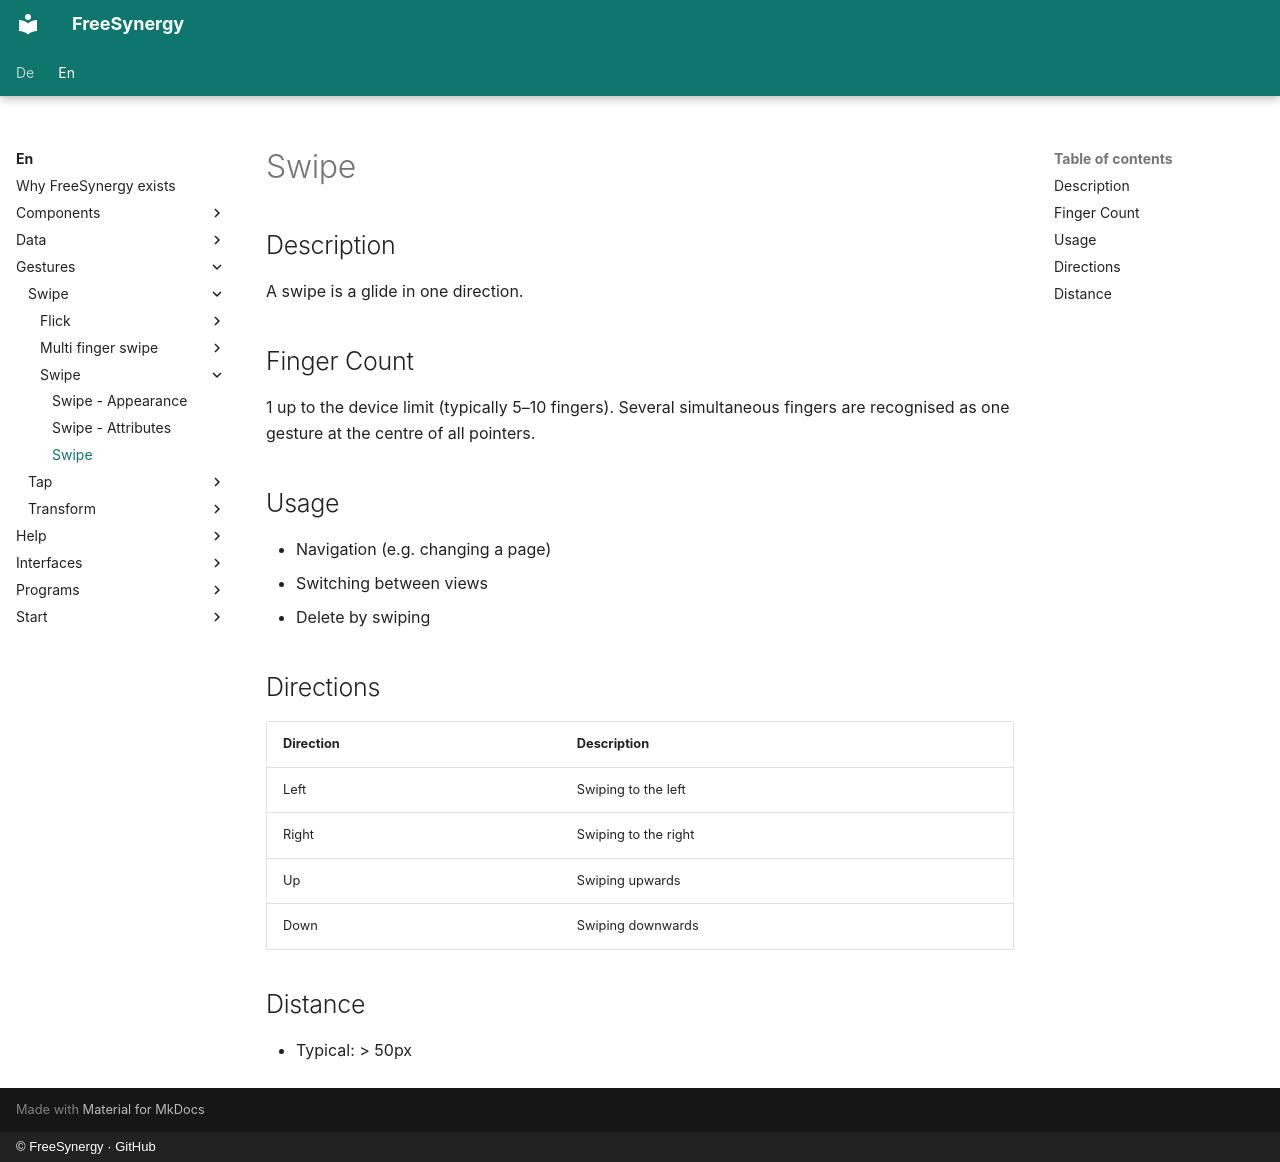

repository: FreeSynergy/fs-documentation · page: en/gestures/swipe/swipe/description/index.html · generator: mkdocs · copyright: © FreeSynergy · GitHub

# Swipe

## Description

A swipe is a glide in one direction.

## Finger Count

1 up to the device limit (typically 5–10 fingers). Several simultaneous
fingers are recognised as one gesture at the centre of all pointers.

## Usage

- Navigation (e.g. changing a page)
- Switching between views
- Delete by swiping

## Directions

| Direction | Description |
|-----------|-------------|
| Left | Swiping to the left |
| Right | Swiping to the right |
| Up | Swiping upwards |
| Down | Swiping downwards |

## Distance

- Typical: > 50px
